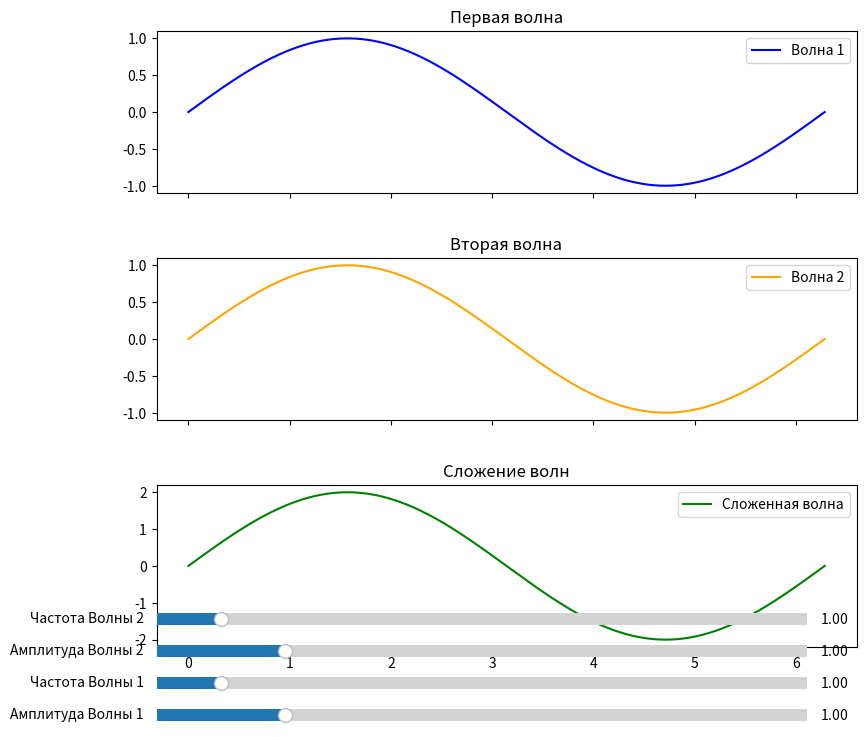

Recreate this plot in Python.
import numpy as np
import matplotlib.pyplot as plt
from matplotlib.widgets import Slider

t = np.linspace(0, 2 * np.pi, 1000)

A1_init = 1.0
f1_init = 1.0
A2_init = 1.0
f2_init = 1.0

def update(val):
    A1 = slider_A1.val
    f1 = slider_f1.val
    A2 = slider_A2.val
    f2 = slider_f2.val

    wave1.set_ydata(A1 * np.sin(f1 * t))
    wave2.set_ydata(A2 * np.sin(f2 * t))
    combined_wave.set_ydata(wave1.get_ydata() + wave2.get_ydata())

    ax_wave1.relim()
    ax_wave1.autoscale_view()

    ax_wave2.relim()
    ax_wave2.autoscale_view()

    ax_combined.relim()
    ax_combined.autoscale_view()

    fig.canvas.draw_idle()

fig, (ax_wave1, ax_wave2, ax_combined) = plt.subplots(3, 1, figsize=(10, 8), sharex=True)
plt.subplots_adjust(left=0.15, right=0.85, hspace=0.4)

ax_wave1.set_title('Первая волна')
ax_wave2.set_title('Вторая волна')
ax_combined.set_title('Сложение волн')

wave1, = ax_wave1.plot(t, A1_init * np.sin(f1_init * t), label='Волна 1', color='blue')
wave2, = ax_wave2.plot(t, A2_init * np.sin(f2_init * t), label='Волна 2', color='orange')
combined_wave, = ax_combined.plot(t, wave1.get_ydata() + wave2.get_ydata(), label='Сложенная волна', color='green')

ax_wave1.legend()
ax_wave2.legend()
ax_combined.legend()

ax_A1 = plt.axes([0.15, 0.01, 0.65, 0.03])
slider_A1 = Slider(ax_A1, 'Амплитуда Волны 1', 0.01, 5.0, valinit=A1_init)

ax_f1 = plt.axes([0.15, 0.05, 0.65, 0.03])
slider_f1 = Slider(ax_f1, 'Частота Волны 1', 0.01, 10.0, valinit=f1_init)

ax_A2 = plt.axes([0.15, 0.09, 0.65, 0.03])
slider_A2 = Slider(ax_A2, 'Амплитуда Волны 2', 0.01, 5.0, valinit=A2_init)

ax_f2 = plt.axes([0.15, 0.13, 0.65, 0.03])
slider_f2 = Slider(ax_f2, 'Частота Волны 2', 0.01, 10.0, valinit=f2_init)

slider_A1.on_changed(update)
slider_f1.on_changed(update)
slider_A2.on_changed(update)
slider_f2.on_changed(update)

plt.show()